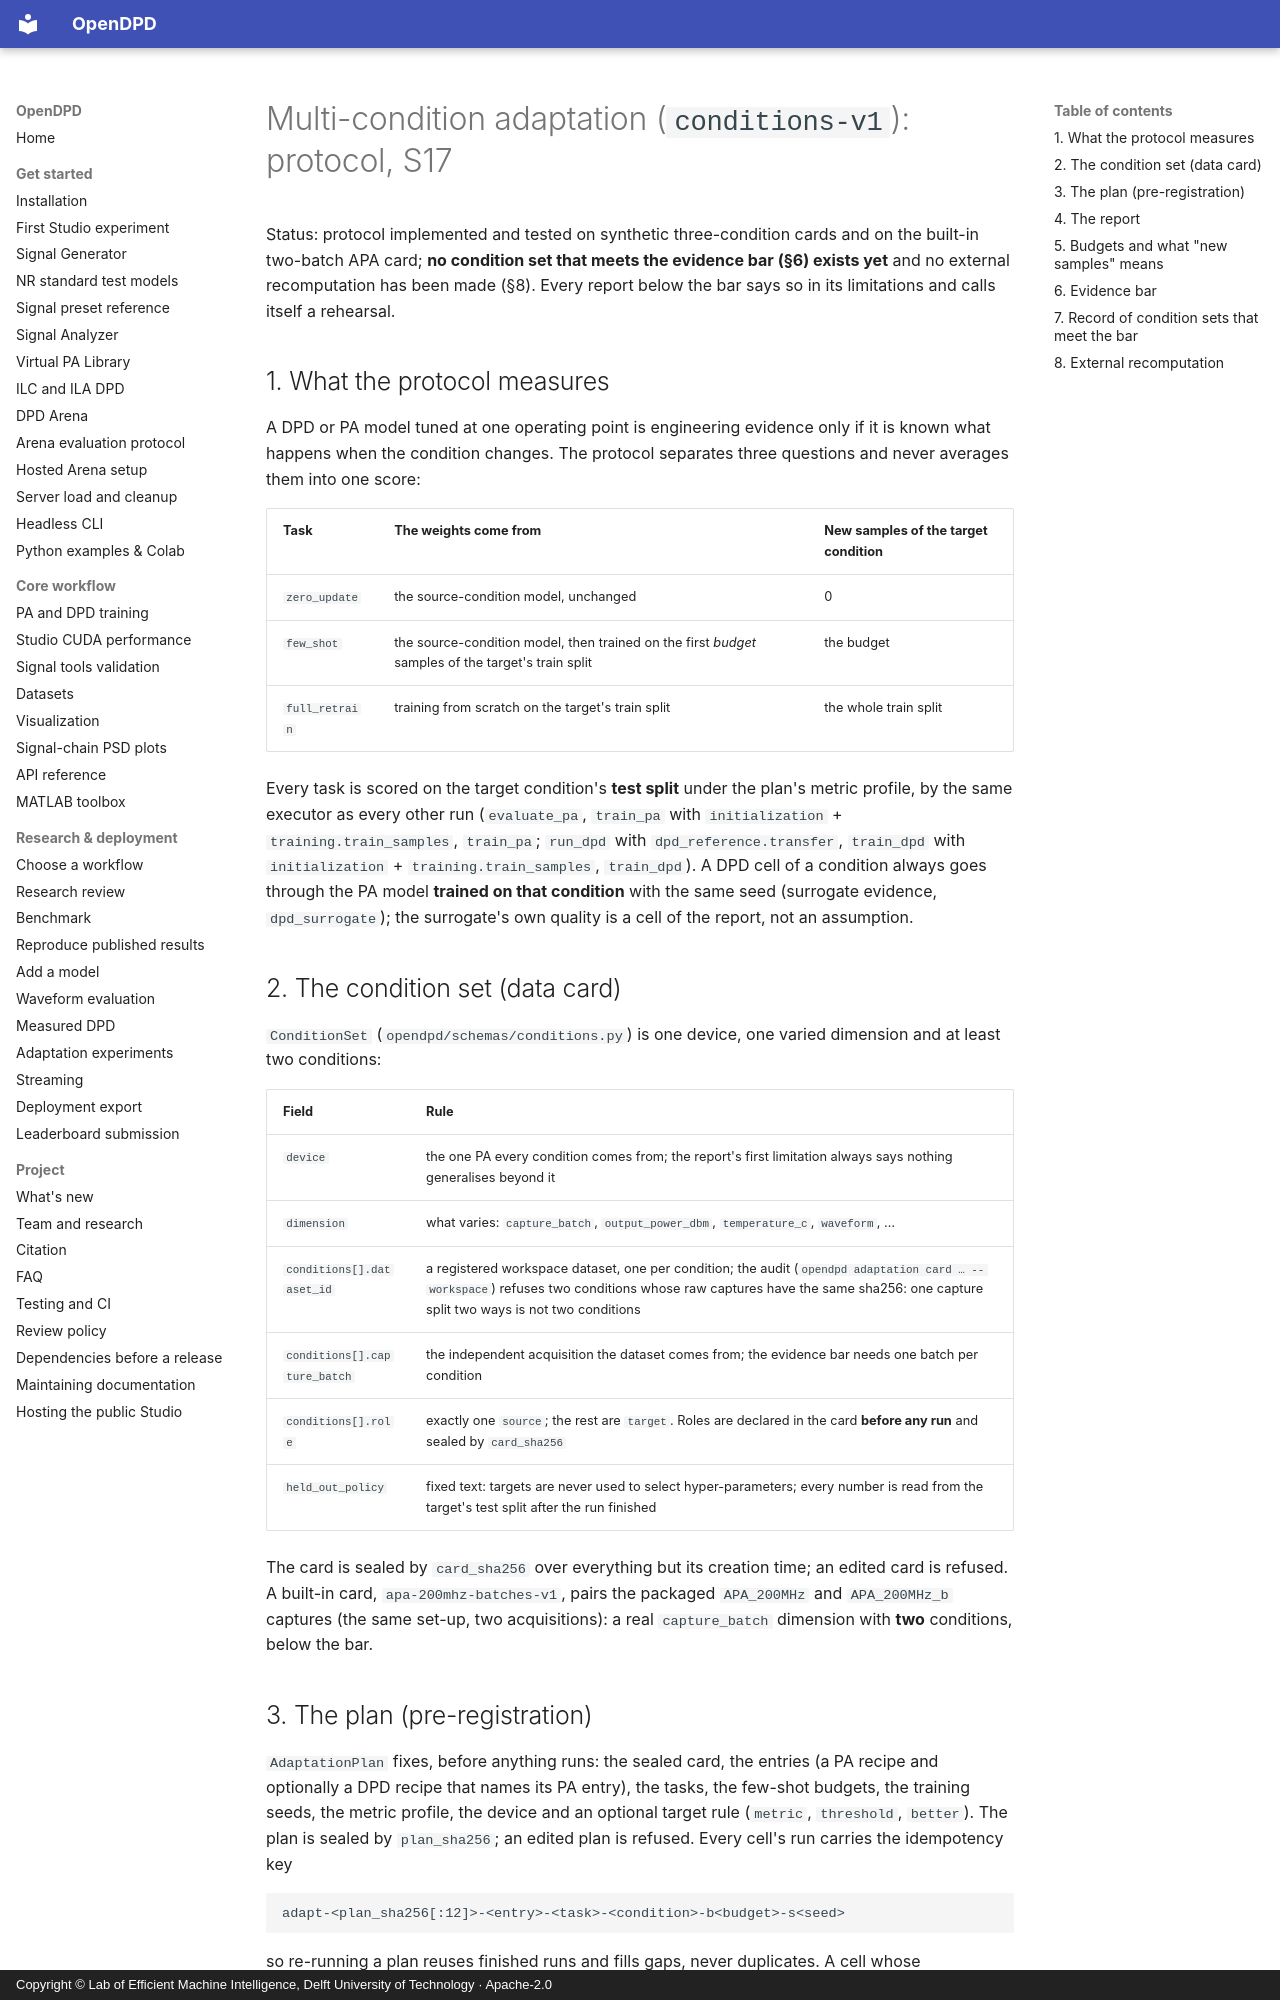

repository: lab-emi/OpenDPD · page: protocols/conditions-v1/index.html · generator: mkdocs · copyright: Copyright © Lab of Efficient Machine Intelligence, Delft University of Technology · Apache-2.0

# Multi-condition adaptation (`conditions-v1`): protocol, S17

Status: protocol implemented and tested on synthetic three-condition cards
and on the built-in two-batch APA card; **no condition set that meets the
evidence bar (§6) exists yet** and no external recomputation has been made
(§8). Every report below the bar says so in its limitations and calls itself
a rehearsal.

## 1. What the protocol measures

A DPD or PA model tuned at one operating point is engineering evidence only if
it is known what happens when the condition changes. The protocol separates
three questions and never averages them into one score:

| Task | The weights come from | New samples of the target condition |
|---|---|---|
| `zero_update` | the source-condition model, unchanged | 0 |
| `few_shot` | the source-condition model, then trained on the first *budget* samples of the target's train split | the budget |
| `full_retrain` | training from scratch on the target's train split | the whole train split |

Every task is scored on the target condition's **test split** under the plan's
metric profile, by the same executor as every other run (`evaluate_pa`,
`train_pa` with `initialization` + `training.train_samples`, `train_pa`;
`run_dpd` with `dpd_reference.transfer`, `train_dpd` with `initialization` +
`training.train_samples`, `train_dpd`). A DPD cell of a condition always goes
through the PA model **trained on that condition** with the same seed
(surrogate evidence, `dpd_surrogate`); the surrogate's own quality is a cell of
the report, not an assumption.

## 2. The condition set (data card)

`ConditionSet` (`opendpd/schemas/conditions.py`) is one device, one varied
dimension and at least two conditions:

| Field | Rule |
|---|---|
| `device` | the one PA every condition comes from; the report's first limitation always says nothing generalises beyond it |
| `dimension` | what varies: `capture_batch`, `output_power_dbm`, `temperature_c`, `waveform`, … |
| `conditions[].dataset_id` | a registered workspace dataset, one per condition; the audit (`opendpd adaptation card … --workspace`) refuses two conditions whose raw captures have the same sha256: one capture split two ways is not two conditions |
| `conditions[].capture_batch` | the independent acquisition the dataset comes from; the evidence bar needs one batch per condition |
| `conditions[].role` | exactly one `source`; the rest are `target`. Roles are declared in the card **before any run** and sealed by `card_sha256` |
| `held_out_policy` | fixed text: targets are never used to select hyper-parameters; every number is read from the target's test split after the run finished |

The card is sealed by `card_sha256` over everything but its creation time; an
edited card is refused. A built-in card, `apa-200mhz-batches-v1`, pairs the
packaged `APA_200MHz` and `APA_200MHz_b` captures (the same set-up, two
acquisitions): a real `capture_batch` dimension with **two** conditions, below
the bar.
